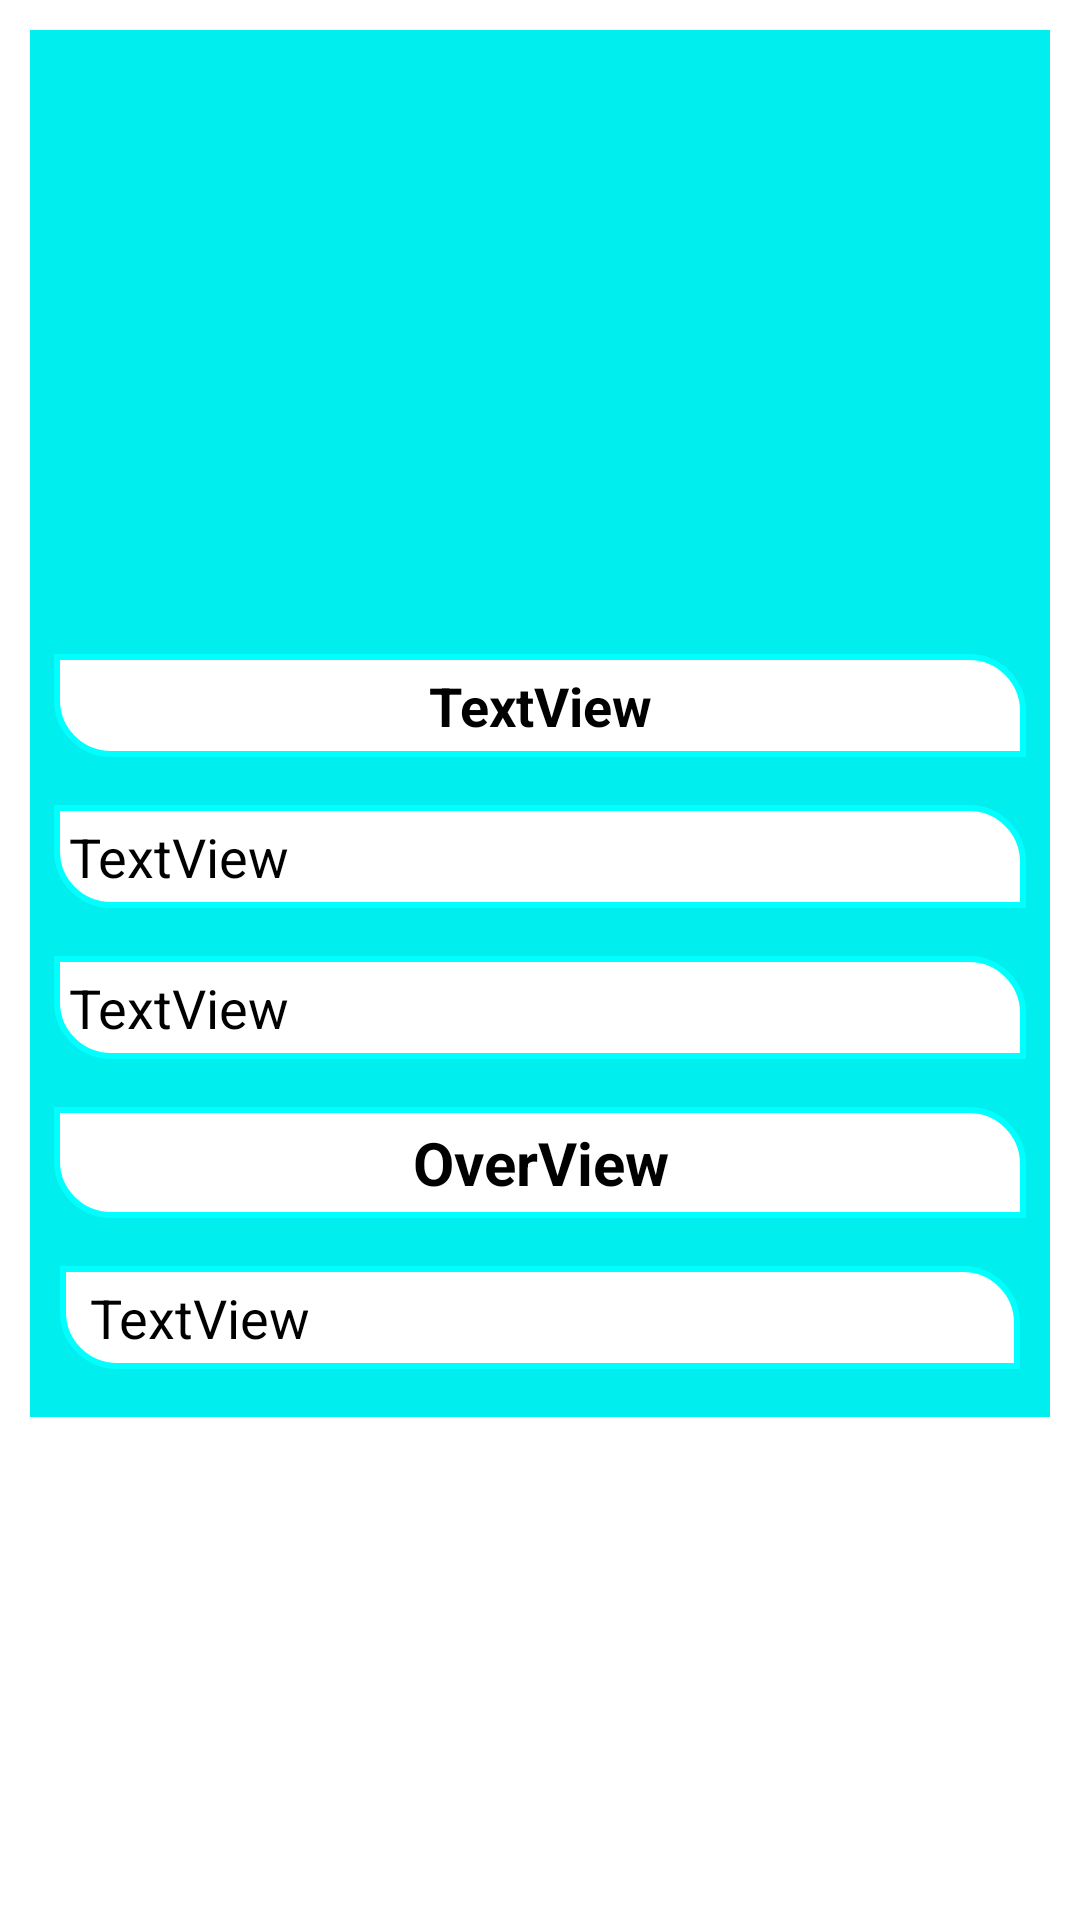

Produce the Android XML layout that renders to this screen, including the resource entries it uses.
<!-- AndroidManifest.xml: application theme Theme.FamousThings -->
<!-- res/layout/activity_description.xml -->
<?xml version="1.0" encoding="utf-8"?>
<ScrollView xmlns:android="http://schemas.android.com/apk/res/android"
    xmlns:app="http://schemas.android.com/apk/res-auto"
    xmlns:tools="http://schemas.android.com/tools"
    android:layout_width="match_parent"
    android:layout_height="match_parent"
    android:background="@color/white"
    tools:context=".Description">

    <RelativeLayout
        android:background="#0ee"
        android:layout_margin="10dp"
        android:layout_width="match_parent"
        android:layout_height="wrap_content"
        android:paddingBottom="0dp">

        <ImageView
            android:id="@+id/imageDetail"
            android:layout_width="match_parent"
            android:layout_height="200dp"
            android:scaleType="centerCrop"
            tools:srcCompat="@tools:sample/avatars" />

        <TextView
            android:id="@+id/imageTitle"
            android:layout_width="match_parent"
            android:layout_height="wrap_content"
            android:text="TextView"
            android:textAlignment="center"
            android:textColor="@color/black"
            android:textSize="18sp"
            android:textStyle="bold"
            android:padding="5dp"
            android:background="@drawable/round_textview"
            android:layout_marginStart="8dp"
            android:layout_marginTop="8dp"
            android:layout_marginEnd="8dp"
            android:layout_marginBottom="16dp"
            android:layout_below="@id/imageDetail"
            />


        <TextView
            android:id="@+id/place"
            android:layout_width="match_parent"
            android:layout_height="wrap_content"
            android:text="TextView"
            android:textColor="@color/black"
            android:textSize="18sp"
            android:padding="5dp"
            android:textStyle="normal"
            android:background="@drawable/round_textview"
            android:layout_marginLeft="8dp"
            android:layout_marginRight="8dp"
            android:layout_below="@id/imageTitle"/>
        <TextView
            android:id="@+id/famousFor"
            android:layout_width="match_parent"
            android:layout_height="wrap_content"
            android:layout_marginStart="8dp"
            android:layout_marginTop="16dp"
            android:layout_marginEnd="8dp"
            android:text="TextView"
            android:textColor="#000"
            android:padding="5dp"
            android:textSize="18sp"
            android:textStyle="normal"
            android:background="@drawable/round_textview"
            android:layout_below="@id/place" />

        <TextView
            android:id="@+id/overview"
            android:layout_width="match_parent"
            android:layout_height="wrap_content"
            android:layout_below="@id/famousFor"
            android:layout_marginTop="16dp"
            android:layout_marginLeft="8dp"
            android:layout_marginRight="8dp"
            android:background="@drawable/round_textview"
            android:text="OverView"
            android:padding="5dp"
            android:textAlignment="center"
            android:textColor="@color/black"
            android:textSize="20dp"
            android:textStyle="bold" />

        <TextView
            android:id="@+id/imageDesc"
            android:layout_width="match_parent"
            android:layout_height="wrap_content"
            android:layout_marginStart="10dp"
            android:layout_marginTop="16dp"
            android:layout_marginEnd="10dp"
            android:text="TextView"
            android:paddingLeft="10dp"
            android:paddingRight="5dp"
            android:paddingBottom="5dp"
            android:paddingTop="5dp"
            android:background="@drawable/round_textview"
            android:textColor="@color/black"
            android:textSize="18sp"
            android:layout_below="@id/overview"
            android:layout_marginBottom="16dp"/>

    </RelativeLayout>
</ScrollView>
<!-- resources referenced by this layout -->
<resources>
  <color name="black">#FF000000</color>
  <color name="white">#FFFFFFFF</color>
  <!-- drawable round_textview (drawable) -->
  <?xml version="1.0" encoding="utf-8"?>
  <shape xmlns:android="http://schemas.android.com/apk/res/android"
      android:shape="rectangle" android:padding= "10dp">
      <solid android:color="#fff"/>
      <stroke android:width="2dp" android:color="#0ff" />
  
  
      <corners
          android:bottomRightRadius="0dp"
          android:bottomLeftRadius="18dp"
          android:topRightRadius="18dp"
          android:topLeftRadius="0dp"/>
  
  </shape>
  <style name="Theme.FamousThings" parent="Theme.MaterialComponents.DayNight.DarkActionBar">
          
          <item name="colorPrimary">@color/purple_500</item>
          <item name="colorPrimaryVariant">@color/purple_700</item>
          <item name="colorOnPrimary">@color/white</item>
          
          <item name="colorSecondary">@color/teal_200</item>
          <item name="colorSecondaryVariant">@color/teal_700</item>
          <item name="colorOnSecondary">@color/black</item>
          
          <item name="android:statusBarColor" tools:targetApi="l">?attr/colorPrimaryVariant</item>
          
      </style>
  <color name="purple_500">#FF6200EE</color>
  <color name="purple_700">#FF3700B3</color>
  <color name="teal_200">#FF03DAC5</color>
  <color name="teal_700">#FF018786</color>
</resources>
